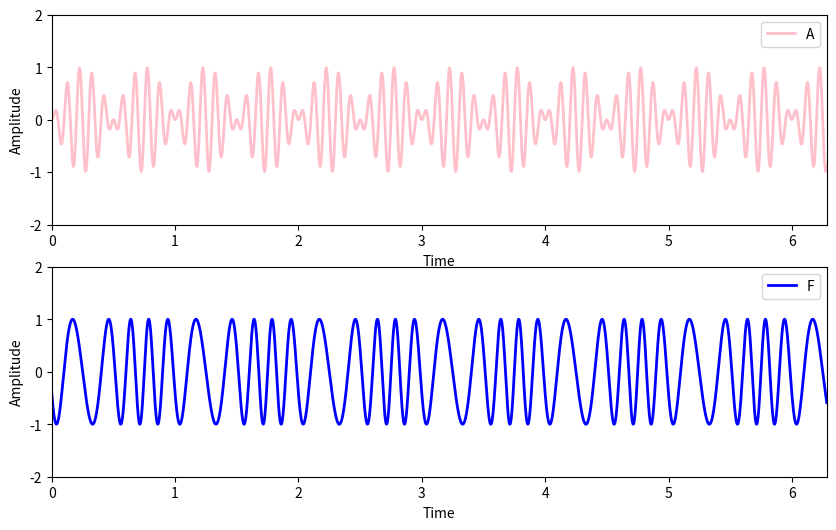

Python code for this plot:
"""
AM_modulation from numpy
"""
import matplotlib.pyplot as plt
import numpy as np

pi = np.pi
Fs = 10000
Fca = 10
Fcf = 5
x = np.linspace(0, 8 * pi, 8 * Fs)
carrier = np.array([np.sin(2 * pi * Fca * value) for value in x], dtype=float)
modulation = np.array([np.sin(2 * pi * value) for value in x], dtype=float)
AM_modulation = carrier * modulation
FM_modulation = [np.cos(2 * pi * Fcf * t + 2 * np.cos(2 * pi * t)) for t in x]

plt.figure(1, figsize=(10, 6), dpi=128)

plt.subplot(2, 1, 1)
plt.plot(x, AM_modulation, c='pink', linewidth=2)
plt.legend('AM')
plt.xlabel('Time')
plt.ylabel('Amplitude')
plt.axis([0, 2 * pi, -2, 2])

plt.subplot(2, 1, 2)
plt.plot(x, FM_modulation, c='blue', linewidth=2)
plt.legend('FM')
plt.xlabel('Time')
plt.ylabel('Amplitude')
plt.axis([0, 2 * pi, -2, 2])

plt.show()
